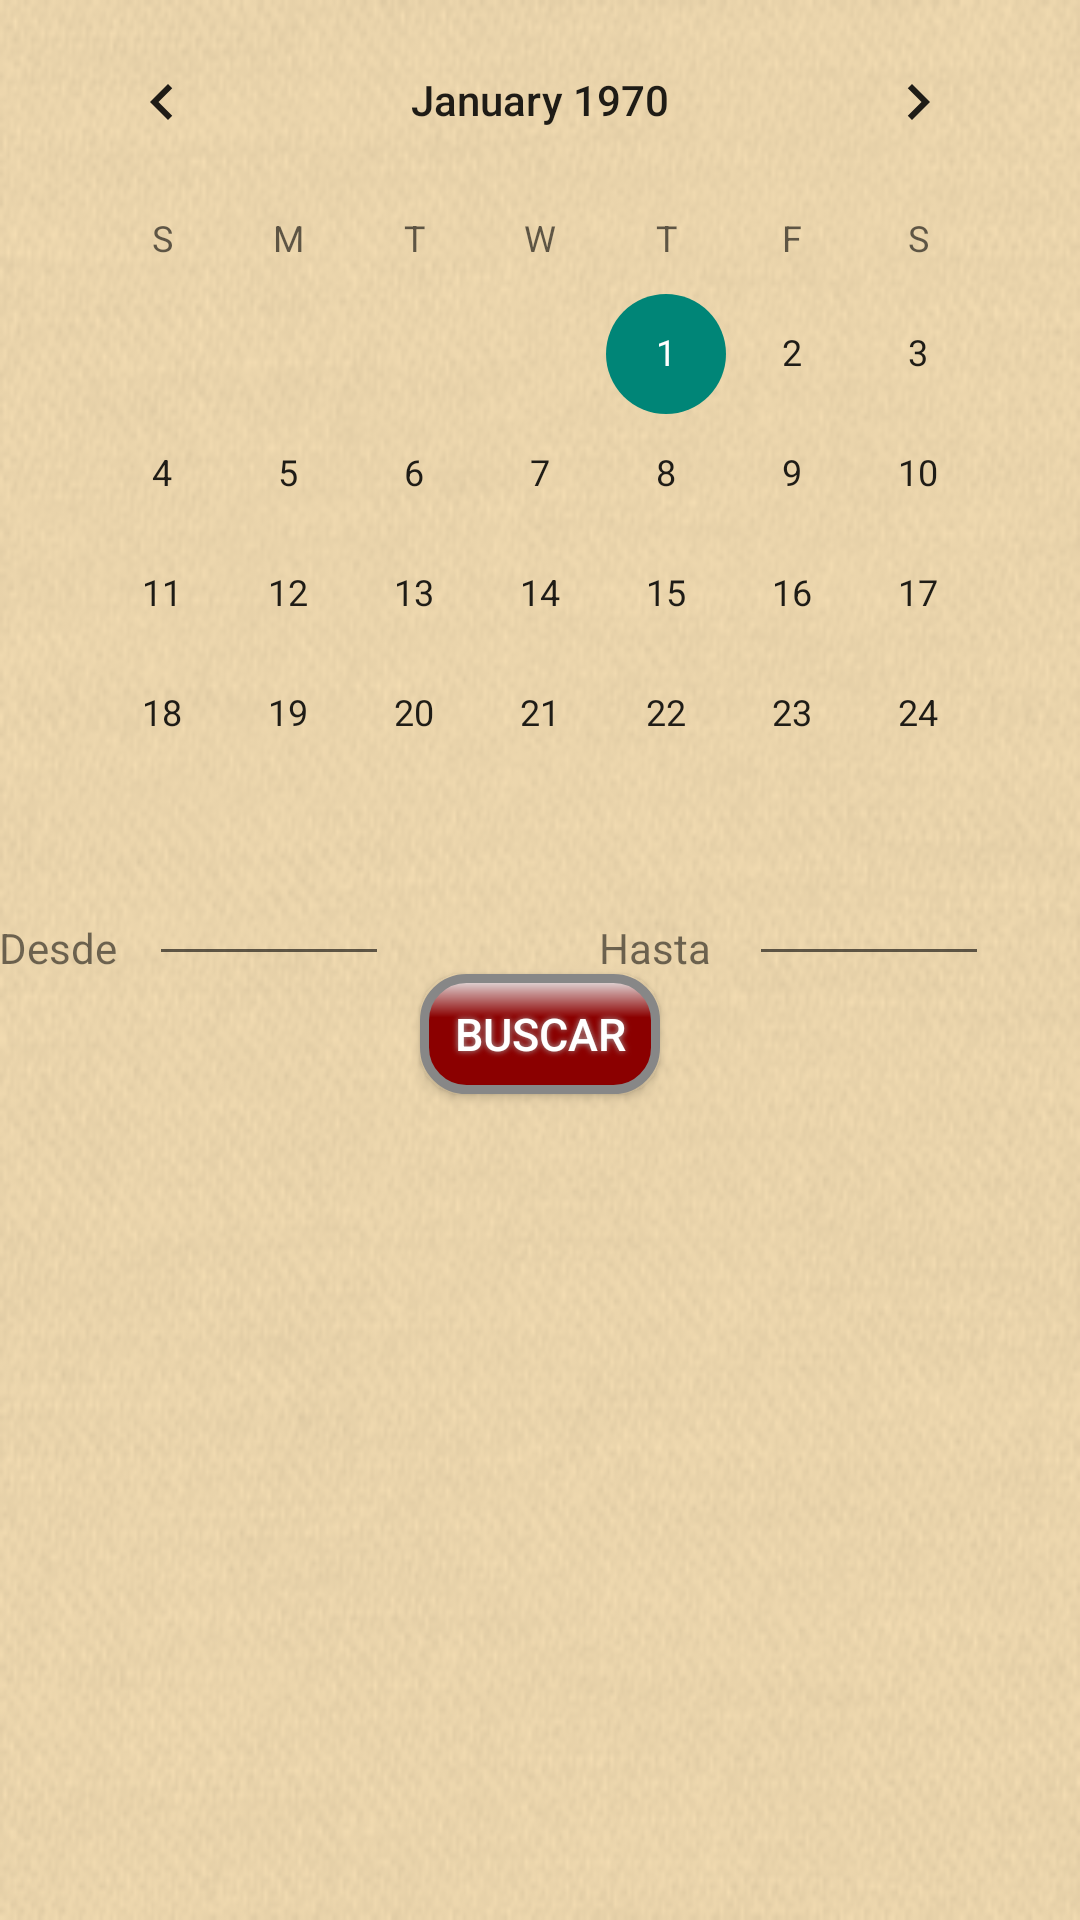

Layout XML and referenced resources for this Android screen:
<!-- AndroidManifest.xml: application theme AppTheme -->
<!-- res/layout/activity_historial.xml -->
<LinearLayout xmlns:android="http://schemas.android.com/apk/res/android"
    xmlns:tools="http://schemas.android.com/tools"
    android:layout_width="match_parent"
    android:layout_height="match_parent"
    android:paddingBottom="@dimen/activity_vertical_margin"
    android:paddingLeft="@dimen/activity_horizontal_margin"
    android:paddingRight="@dimen/activity_horizontal_margin"
    android:paddingTop="@dimen/activity_vertical_margin"
    tools:context=".MainActivity"
    android:orientation="vertical"
    android:background="@drawable/fondo1">



    <LinearLayout
        android:layout_width="match_parent"
        android:layout_height="match_parent"
        android:orientation="vertical"
        android:layout_weight="1"
        android:layout_marginTop="0dp">

        <CalendarView
            android:layout_width="334dp"
            android:layout_height="264dp"
            android:id="@+id/calendarView"
            android:layout_gravity="center_horizontal" />

    </LinearLayout>
    <LinearLayout
        android:layout_width="match_parent"
        android:layout_height="match_parent"
        android:layout_weight="0.8"
        android:orientation="vertical">
        <RelativeLayout
            android:layout_width="match_parent"
            android:layout_height="match_parent">

            <EditText
                android:layout_width="80dp"
                android:layout_height="wrap_content"
                android:id="@+id/desde"
                android:textSize="10dp"
                android:layout_marginLeft="50dp"
                android:layout_marginTop="10dp"

                />
            <TextView
                android:layout_width="wrap_content"
                android:layout_height="wrap_content"
                android:text="Desde"
                android:id="@+id/textView"
                android:layout_alignBottom="@+id/desde"
                 />
            <TextView
                android:layout_width="wrap_content"
                android:layout_height="wrap_content"
                android:text="Hasta"
                android:layout_alignBottom="@+id/desde"
                android:layout_marginLeft="200dp"/>
            <EditText
                android:id="@+id/hasta"
                android:layout_width="80dp"
                android:textSize="10dp"
                android:layout_height="wrap_content"
                android:layout_alignBottom="@id/desde"
                android:layout_marginLeft="250dp"/>

            <Button
                android:id="@+id/btSearch"
                android:textColor="#FFFFFF"
                android:textSize="15dp"
                android:background="@drawable/save_button"
                android:shadowColor="#A8A8A8"
                android:shadowDx="0"
                android:shadowDy="0"
                android:shadowRadius="5"
                android:layout_width="80dp"
                android:layout_height="40dp"
                android:text="Buscar"
                android:layout_centerHorizontal="true"
                android:layout_marginTop="40dp"/>


            <HorizontalScrollView
                android:layout_width="wrap_content"
                android:layout_height="wrap_content"
                android:layout_below="@+id/btSearch">
            <ScrollView
                android:layout_width="match_parent"
                android:layout_height="match_parent"
                android:layout_below="@+id/btSearch">


                <TableLayout xmlns:tools= "http://schemas.android.com/tools"
                    android:id= "@+id/tablelayout"
                    android:layout_width= "match_parent"
                    android:layout_height= "wrap_content"
                    android:stretchColumns="*"

                    android:weightSum="1"
                    android:layout_below="@+id/desde"
                    android:layout_alignParentLeft="true"
                    android:layout_alignParentStart="true"
                    android:layout_marginTop="20dp">

                </TableLayout>

            </ScrollView>
        </HorizontalScrollView>
        </RelativeLayout>


    </LinearLayout>
</LinearLayout>
<!-- resources referenced by this layout -->
<resources>
  <!-- drawable fondo1: png bitmap (drawable, 385645 bytes) -->
  <!-- drawable save_button (drawable) -->
  <?xml version="1.0" encoding="utf-8"?>
  <shape xmlns:android="http://schemas.android.com/apk/res/android" android:shape="rectangle" >
      <corners
          android:radius="14dp"
          />
      <gradient
          android:angle="270"
          android:centerX="35%"
          android:centerColor="#8B0000"
          android:startColor="#E8E8E8"
          android:endColor="#8B0000"
          android:type="linear"
          />
      <padding
          android:left="0dp"
          android:top="0dp"
          android:right="0dp"
          android:bottom="0dp"
          />
      <size
          android:width="150dp"
          android:height="60dp"
          />
      <stroke
          android:width="3dp"
          android:color="#878787"
          />
  </shape>
  <style name="AppTheme" parent="Theme.AppCompat.Light.DarkActionBar">
          
      </style>
</resources>
